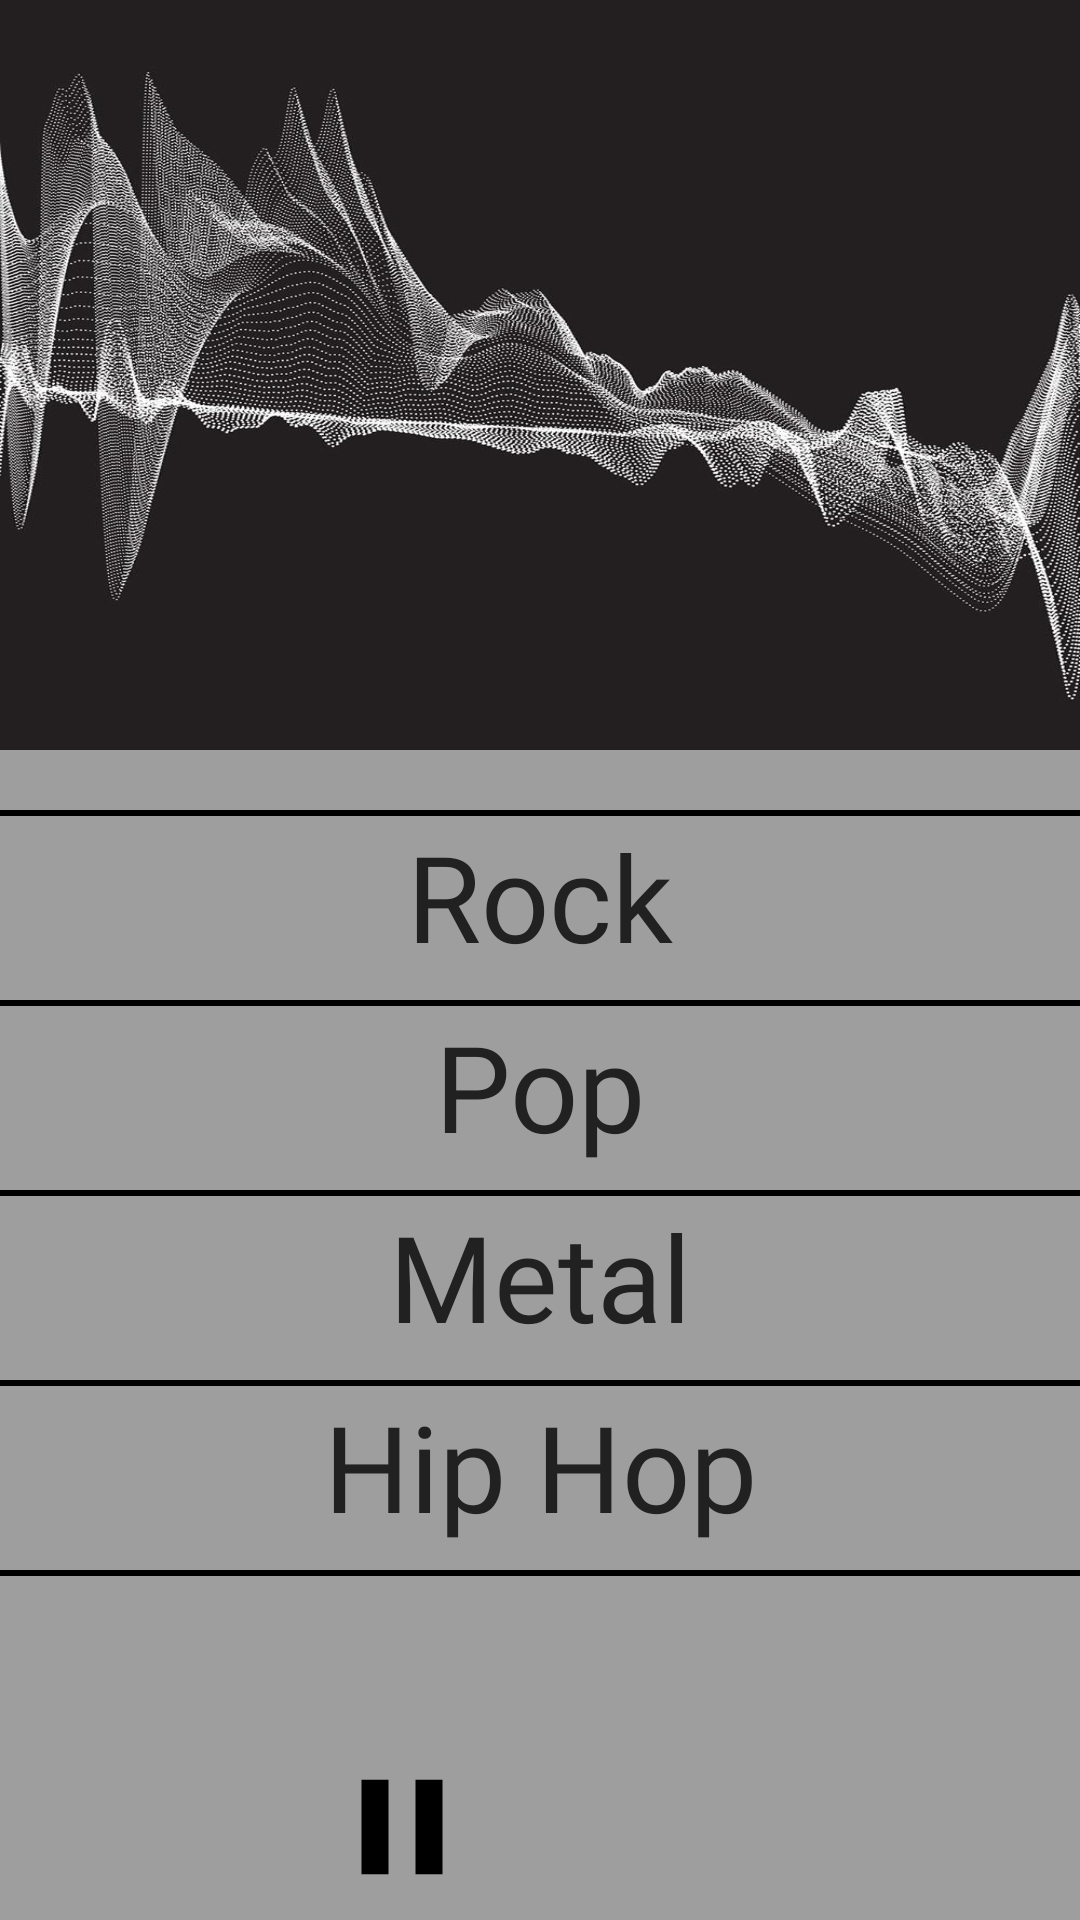

Layout XML and referenced resources for this Android screen:
<!-- AndroidManifest.xml: application theme AppTheme -->
<!-- res/layout/activity_main.xml -->
<?xml version="1.0" encoding="utf-8"?>
<RelativeLayout xmlns:android="http://schemas.android.com/apk/res/android"
    xmlns:app="http://schemas.android.com/apk/res-auto"
    xmlns:tools="http://schemas.android.com/tools"
    style="@style/BackgroundLayout"
    tools:context=".MainActivity">

    <ImageView
        android:id="@+id/soundwave"
        style="@style/activity_main_image_view"/>

    <View
        android:id="@+id/divider_main_1"
        android:layout_below="@id/soundwave"
        style="@style/DividerBar1" />

    <TextView
        android:id="@+id/rock"
        style="@style/MainTextView"
        android:layout_below="@+id/divider_main_1"
        android:fontFamily="@font/amatic_sc_bold"
        android:text="Rock" />

    <View
        android:id="@+id/divider_main_2"
        android:layout_below="@id/rock"
        style="@style/DividerBars" />

    <TextView
        android:id="@+id/Pop"
        style="@style/MainTextView"
        android:layout_below="@+id/divider_main_2"
        android:fontFamily="@font/amatic_sc_bold"
        android:text="Pop" />

    <View
        android:id="@+id/divider_main_3"
        android:layout_below="@id/Pop"
        style="@style/DividerBars" />

    <TextView
        android:id="@+id/Metal"
        style="@style/MainTextView"
        android:layout_below="@+id/divider_main_3"
        android:fontFamily="@font/amatic_sc_bold"
        android:text="Metal" />

    <View
        android:id="@+id/divider_main_4"
        android:layout_below="@id/Metal"
        style="@style/DividerBars" />

    <TextView
        android:id="@+id/HipHop"
        style="@style/MainTextView"
        android:layout_below="@+id/divider_main_4"
        android:fontFamily="@font/amatic_sc_bold"
        android:text="Hip Hop" />

    <View
        android:id="@+id/divider_main_5"
        android:layout_below="@id/HipHop"
        style="@style/DividerBars" />

    <ImageView
        android:id="@+id/pausbutton"
        style="@style/PauseButton"
        android:layout_width="54dp"
        android:layout_height="56dp"
        android:src="@drawable/ic_pause_black_24dp" />

    <ImageView
        android:id="@+id/playbutton"
        style="@style/PlayButton"
        android:layout_width="52dp"
        android:layout_height="54dp"
        android:src="@drawable/ic_play_arrow_black_24dp" />

</RelativeLayout>
<!-- resources referenced by this layout -->
<resources>
  <!-- drawable ic_pause_black_24dp (drawable) -->
  <vector android:height="20dp" android:viewportHeight="24.0"
      android:viewportWidth="24.0" android:width="20dp" xmlns:android="http://schemas.android.com/apk/res/android">
      <path android:fillColor="#FF000000" android:pathData="M6,19h4L10,5L6,5v14zM14,5v14h4L18,5h-4z"/>
  </vector>
  <style name="BackgroundLayout">
          <item name="android:layout_width">match_parent</item>
          <item name="android:layout_height">match_parent</item>
          <item name="android:background">@color/colorPrimary</item>
          <item name="android:orientation">vertical</item>
      </style>
  <style name="DividerBar1">
          <item name="android:layout_width">match_parent</item>
          <item name="android:layout_height">2dp</item>
          <item name="android:layout_marginTop">20dp</item>
          <item name="android:background">@android:color/background_dark</item>
      </style>
  <style name="DividerBars">
          <item name="android:layout_width">match_parent</item>
          <item name="android:layout_height">2dp</item>
          <item name="android:layout_marginTop">8dp</item>
          <item name="android:background">@android:color/background_dark</item>
      </style>
  <style name="MainTextView">
          <item name="android:layout_width">match_parent</item>
          <item name="android:layout_height">wrap_content</item>
          <item name="android:textColor">@color/colorText_Icons</item>
          <item name="android:fontFamily">@font/amatic_sc_bold</item>
          <item name="android:gravity">center</item>
          <item name="android:textSize">40sp</item>
          <item name="android:layout_centerHorizontal">true</item>
      </style>
  <style name="PauseButton">
          <item name="android:layout_width">54dp</item>
          <item name="android:layout_height">56dp</item>
          <item name="android:layout_alignParentBottom">true</item>
          <item name="android:layout_alignParentStart">true</item>
          <item name="android:layout_alignParentLeft">true</item>
          <item name="android:layout_marginStart">107dp</item>
          <item name="android:layout_marginLeft">107dp</item>
          <item name="android:layout_marginBottom">3dp</item>
  
      </style>
  <style name="PlayButton">
          <item name="android:layout_width">54dp</item>
          <item name="android:layout_height">56dp</item>
          <item name="android:layout_alignParentBottom">true</item>
          <item name="android:layout_alignParentEnd">true</item>
          <item name="android:layout_alignParentRight">true</item>
          <item name="android:layout_marginEnd">107dp</item>
          <item name="android:layout_marginRight">107dp</item>
          <item name="android:layout_marginBottom">3dp</item>
      </style>
  <style name="activity_main_image_view">
          <item name="android:layout_width">match_parent</item>
          <item name="android:layout_height">250dp</item>
          <item name="android:scaleType">fitXY</item>
          <item name="android:src">@drawable/soundwave</item>
      </style>
  <style name="AppTheme" parent="Theme.AppCompat.Light.NoActionBar">
          
          <item name="colorPrimary">@color/colorPrimary</item>
          <item name="colorPrimaryDark">@color/colorPrimaryDark</item>
          <item name="colorAccent">@color/colorAccent</item>
      </style>
  <color name="colorPrimary">#9E9E9E</color>
  <color name="colorText_Icons">#212121</color>
  <!-- drawable soundwave: png bitmap (drawable-hdpi, 337868 bytes) -->
  <color name="colorPrimaryDark">#616161</color>
  <color name="colorAccent">#607D8B</color>
</resources>
